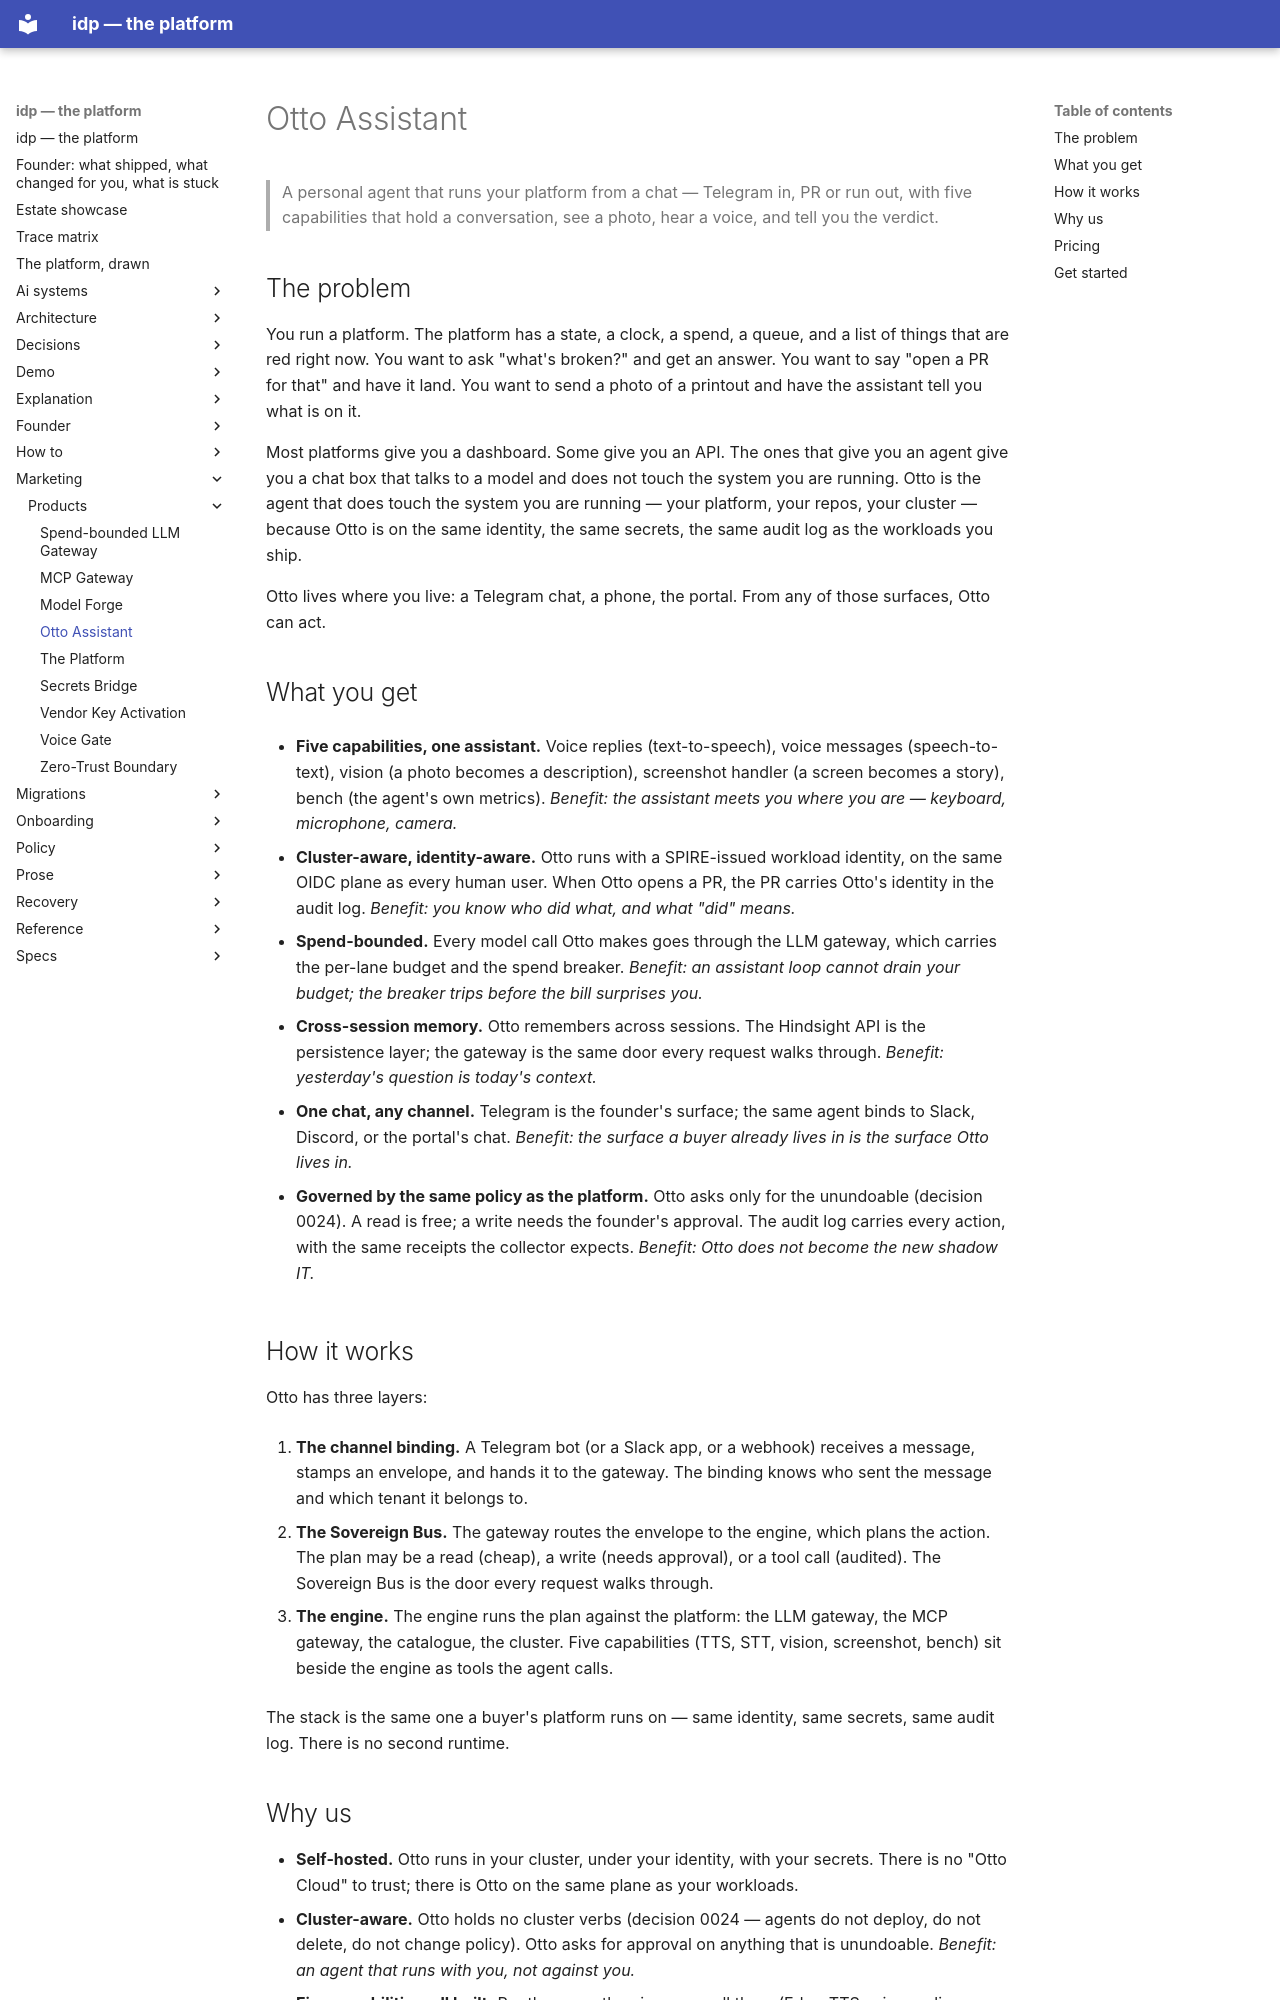

repository: chidionyema/idp · page: marketing/products/otto-assistant/index.html · generator: mkdocs

# Otto Assistant

> A personal agent that runs your platform from a chat — Telegram in, PR or
> run out, with five capabilities that hold a conversation, see a photo, hear
> a voice, and tell you the verdict.

## The problem

You run a platform. The platform has a state, a clock, a spend, a queue, and
a list of things that are red right now. You want to ask "what's broken?"
and get an answer. You want to say "open a PR for that" and have it land.
You want to send a photo of a printout and have the assistant tell you
what is on it.

Most platforms give you a dashboard. Some give you an API. The ones that
give you an agent give you a chat box that talks to a model and does not
touch the system you are running. Otto is the agent that does touch the
system you are running — your platform, your repos, your cluster — because
Otto is on the same identity, the same secrets, the same audit log as the
workloads you ship.

Otto lives where you live: a Telegram chat, a phone, the portal. From any
of those surfaces, Otto can act.

## What you get

- **Five capabilities, one assistant.** Voice replies (text-to-speech), voice
  messages (speech-to-text), vision (a photo becomes a description),
  screenshot handler (a screen becomes a story), bench (the agent's own
  metrics). *Benefit: the assistant meets you where you are — keyboard,
  microphone, camera.*

- **Cluster-aware, identity-aware.** Otto runs with a SPIRE-issued workload
  identity, on the same OIDC plane as every human user. When Otto opens a PR,
  the PR carries Otto's identity in the audit log. *Benefit: you know who
  did what, and what "did" means.*

- **Spend-bounded.** Every model call Otto makes goes through the LLM gateway,
  which carries the per-lane budget and the spend breaker. *Benefit: an
  assistant loop cannot drain your budget; the breaker trips before the bill
  surprises you.*

- **Cross-session memory.** Otto remembers across sessions. The Hindsight API
  is the persistence layer; the gateway is the same door every request walks
  through. *Benefit: yesterday's question is today's context.*

- **One chat, any channel.** Telegram is the founder's surface; the same
  agent binds to Slack, Discord, or the portal's chat. *Benefit: the
  surface a buyer already lives in is the surface Otto lives in.*

- **Governed by the same policy as the platform.** Otto asks only for the
  unundoable (decision 0024). A read is free; a write needs the founder's
  approval. The audit log carries every action, with the same receipts the
  collector expects. *Benefit: Otto does not become the new shadow IT.*

## How it works

Otto has three layers:

1. **The channel binding.** A Telegram bot (or a Slack app, or a webhook)
  receives a message, stamps an envelope, and hands it to the gateway.
  The binding knows who sent the message and which tenant it belongs to.

2. **The Sovereign Bus.** The gateway routes the envelope to the engine,
  which plans the action. The plan may be a read (cheap), a write (needs
  approval), or a tool call (audited). The Sovereign Bus is the door
  every request walks through.

3. **The engine.** The engine runs the plan against the platform: the LLM
  gateway, the MCP gateway, the catalogue, the cluster. Five capabilities
  (TTS, STT, vision, screenshot, bench) sit beside the engine as tools
  the agent calls.

The stack is the same one a buyer's platform runs on — same identity, same
secrets, same audit log. There is no second runtime.
